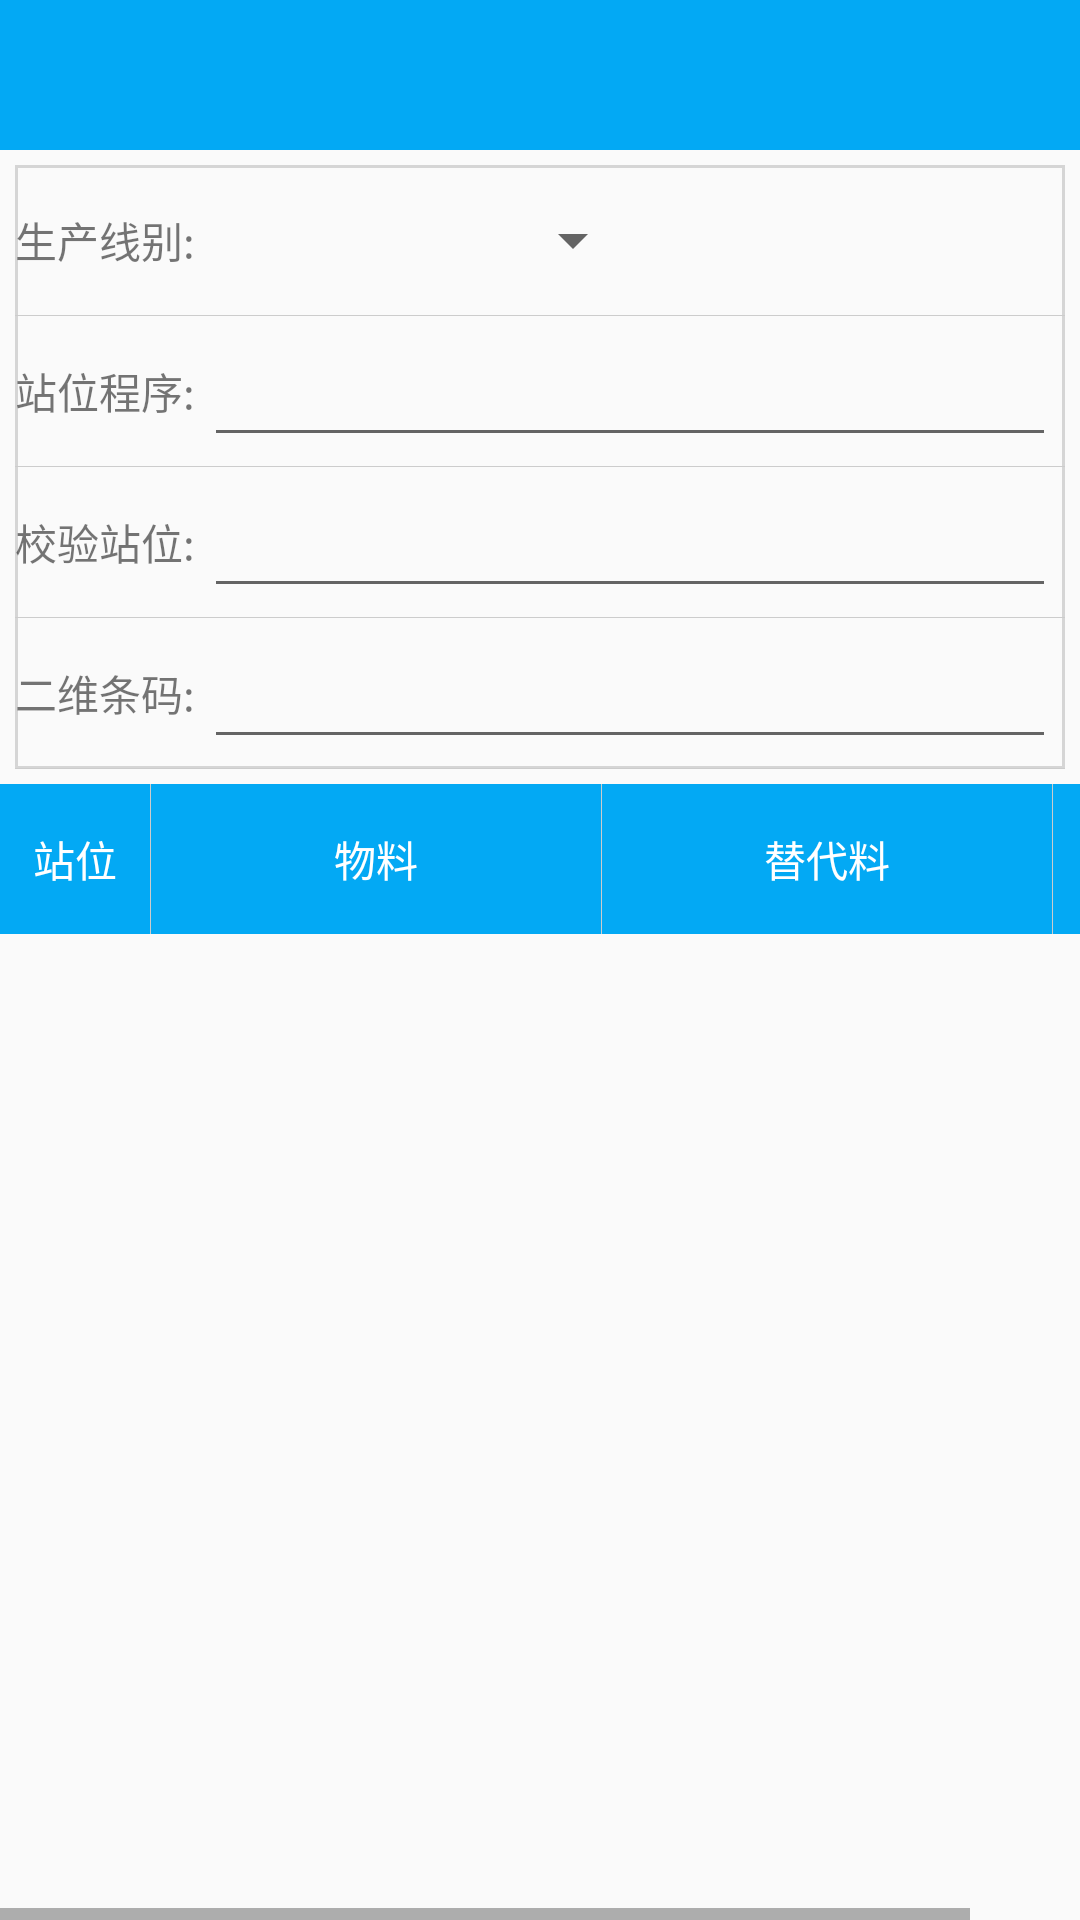

Here is an Android app screen rendered from its layout file. Give the layout XML and the strings, colors and styles it references.
<!-- AndroidManifest.xml: activity theme AppTheme.NoActionBar -->
<!-- res/layout/activity_pgxj.xml -->
<?xml version="1.0" encoding="utf-8"?>
<LinearLayout
    xmlns:app="http://schemas.android.com/apk/res-auto"
    android:orientation="vertical"
    xmlns:android="http://schemas.android.com/apk/res/android"
    android:layout_width="match_parent"
    android:layout_height="match_parent">

    <android.support.v7.widget.Toolbar
        android:theme="@style/ThemeOverlay.AppCompat.Dark"
        app:titleTextColor="@color/white"
        android:background="?android:attr/colorPrimary"
        android:id="@+id/toolbar"
        android:layout_width="match_parent"
        android:layout_height="50dp">
    </android.support.v7.widget.Toolbar>

    <LinearLayout
        android:background="@drawable/border_shape"
        android:layout_margin="5dp"
        android:orientation="vertical"
        android:layout_width="match_parent"
        android:layout_height="wrap_content">
        <LinearLayout
            android:orientation="horizontal"
            android:layout_width="match_parent"
            android:layout_height="50dp">
            <TextView
                android:gravity="right|center_vertical"
                android:text="生产线别:"
                android:layout_width="60dp"
                android:layout_height="match_parent" />

            <Spinner
                android:id="@+id/sp_xb_pgxjactivity"
                android:layout_width="150dp"
                android:layout_height="50dp"/>

        </LinearLayout>
        <TextView
            android:background="@color/gray"
            android:layout_width="match_parent"
            android:layout_height="1px" />
        <LinearLayout
            android:orientation="horizontal"
            android:layout_width="match_parent"
            android:layout_height="50dp">
            <TextView
                android:text="站位程序:"
                android:gravity="right|center_vertical"
                android:layout_width="60dp"
                android:layout_height="match_parent" />
            <EditText
                android:focusable="false"
                android:editable="false"
                android:singleLine="true"
                style="@style/BordEditTextStyle"
                android:id="@+id/et_zwcx_pgxjactivity"
                android:layout_width="match_parent"
                android:layout_height="match_parent" />
        </LinearLayout>
        <TextView
            android:background="@color/gray"
            android:layout_width="match_parent"
            android:layout_height="1px" />
        <LinearLayout
            android:orientation="horizontal"
            android:layout_width="match_parent"
            android:layout_height="50dp">

            <TextView
                android:text="校验站位:"
                android:gravity="right|center_vertical"
                android:layout_width="60dp"
                android:layout_height="match_parent" />

            <EditText
                android:focusable="false"
                android:editable="false"
                style="@style/BordEditTextStyle"
                android:id="@+id/et_jyzw_pgxjactivity"
                android:layout_width="match_parent"
                android:layout_height="match_parent" />
        </LinearLayout>
        <TextView
            android:background="@color/gray"
            android:layout_width="match_parent"
            android:layout_height="1px" />



        <LinearLayout
            android:orientation="horizontal"
            android:layout_width="match_parent"
            android:layout_height="50dp">
            <TextView
                android:id="@+id/tv_tv4_pgxjactivity"
                android:gravity="right|center_vertical"
                android:text="二维条码:"
                android:layout_width="60dp"
                android:layout_height="match_parent" />

            <EditText
                style="@style/BordEditTextStyle"
                android:id="@+id/et_code_pgxjactivity"
                android:layout_width="match_parent"
                android:layout_height="match_parent" />
        </LinearLayout>
        <TextView
            android:background="@color/gray"
            android:layout_width="match_parent"
            android:layout_height="1px" />
        <LinearLayout
            android:visibility="gone"
            android:id="@+id/ll_btncontainer_pgxjactivity"
            android:orientation="horizontal"
            android:layout_width="match_parent"
            android:layout_height="50dp">
            <Button
                android:id="@+id/btn_bbqh_pgxjactivity"
                android:gravity="center"
                android:text="版本切换"
                android:layout_weight="1"
                android:layout_width="0dp"
                android:layout_height="match_parent" />
            <Button
                android:id="@+id/btn_dgxl_pgxjactivity"
                android:gravity="center"
                android:text="单个下料"
                android:layout_weight="1"
                android:layout_width="0dp"
                android:layout_height="match_parent" />
            <Button
                android:id="@+id/btn_qbxl_pgxjactivity"
                android:gravity="center"
                android:text="全部下料"
                android:layout_weight="1"
                android:layout_width="0dp"
                android:layout_height="match_parent" />
        </LinearLayout>
    </LinearLayout>
    <HorizontalScrollView
        android:id="@+id/hsv_recycler_container_pgxjactivity"
        android:layout_width="wrap_content"
        android:layout_height="match_parent">
        <LinearLayout
            android:orientation="vertical"
            android:layout_width="match_parent"
            android:layout_height="match_parent">
            <LinearLayout
                android:background="?android:attr/colorAccent"
                android:orientation="horizontal"
                android:layout_width="match_parent"
                android:layout_height="50dp">
                <TextView
                    android:textColor="@color/white"
                    android:gravity="center"
                    android:text="站位"
                    android:layout_width="50dp"
                    android:layout_height="match_parent" />
                <TextView
                    android:background="@color/gray"
                    android:layout_width="1px"
                    android:layout_height="match_parent" />
                <TextView
                    android:textColor="@color/white"
                    android:gravity="center"
                    android:text="物料"
                    android:layout_width="150dp"
                    android:layout_height="match_parent" />
                <TextView
                    android:background="@color/gray"
                    android:layout_width="1px"
                    android:layout_height="match_parent" />
                <TextView
                    android:textColor="@color/white"
                    android:layout_width="150dp"
                    android:layout_height="match_parent"
                    android:gravity="center"
                    android:text="替代料" />
                <TextView
                    android:background="@color/gray"
                    android:layout_width="1px"
                    android:layout_height="match_parent" />
                <TextView
                    android:textColor="@color/white"
                    android:gravity="center"
                    android:text="核对"
                    android:layout_width="50dp"
                    android:layout_height="match_parent" />
            </LinearLayout>
            <android.support.v7.widget.RecyclerView
                android:id="@+id/rv_recycler_pgxjactivity"
                android:layout_width="match_parent"
                android:layout_height="match_parent">

            </android.support.v7.widget.RecyclerView>
        </LinearLayout>
    </HorizontalScrollView>
</LinearLayout>
<!-- resources referenced by this layout -->
<resources>
  <color name="gray">#ccc</color>
  <color name="white">#fff</color>
  <!-- drawable border_shape (drawable) -->
  <?xml version="1.0" encoding="utf-8"?>
  <shape xmlns:android="http://schemas.android.com/apk/res/android">
      <solid android:color="#00000000"/>
      <stroke android:width="1dp" android:color="#cccc" />
  </shape>
  <style name="BordEditTextStyle">
          <item name="android:padding">0dp</item>
          <item name="android:layout_margin">3dp</item>
          <item name="android:layout_marginLeft">5dp</item>
          <item name="android:textSize">16sp</item>
      </style>
  <style name="AppTheme.NoActionBar">
          <item name="windowActionBar">false</item>
          <item name="windowNoTitle">true</item>
      </style>
</resources>
